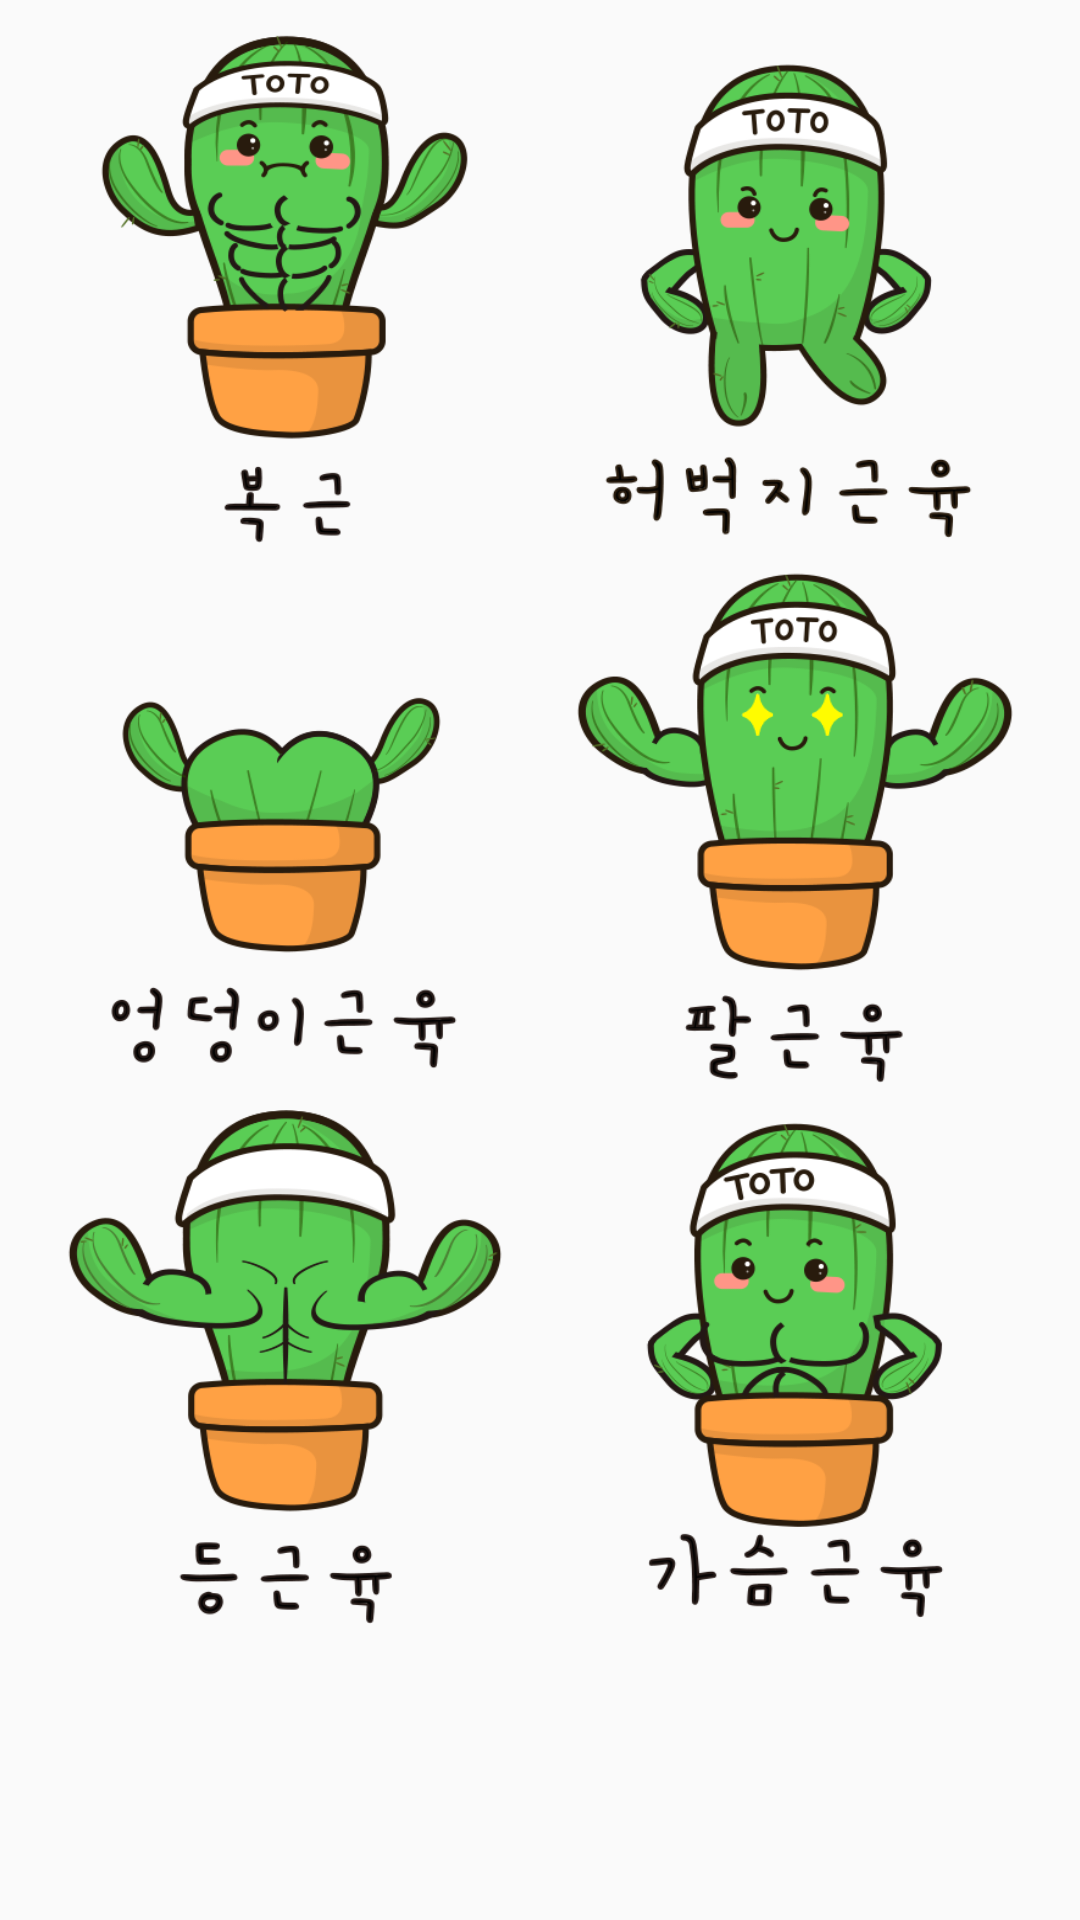

Write the Android layout XML for this screen, with the resource values it uses.
<!-- AndroidManifest.xml: application theme AppTheme -->
<!-- res/layout/activity_part.xml -->
<?xml version="1.0" encoding="utf-8"?>
<ScrollView
    xmlns:android="http://schemas.android.com/apk/res/android"
    android:layout_width="match_parent"
    android:layout_height="wrap_content">
    <LinearLayout
        android:layout_width="match_parent"
        android:layout_height="match_parent"
        android:orientation="vertical"
        android:layout_margin="10dp">
        <LinearLayout
            android:layout_width="match_parent"
            android:layout_height="wrap_content"
            android:orientation="horizontal"
            android:gravity="center">
            <Button
                android:id="@+id/abs_btn"
                android:layout_width="150dp"
                android:layout_height="180dp"
                android:layout_marginRight="20dp"
                android:background="@drawable/toto_abs"/>
            <Button
                android:id="@+id/quads_btn"
                android:layout_width="150dp"
                android:layout_height="180dp"
                android:background="@drawable/toto_glutes3" />
        </LinearLayout>
        <LinearLayout
            android:layout_width="match_parent"
            android:layout_height="wrap_content"
            android:orientation="horizontal"
            android:gravity="center">
            <Button
                android:id="@+id/hip_btn"
                android:layout_width="150dp"
                android:layout_height="180dp"
                android:background="@drawable/toto_hip3"
                android:layout_marginRight="20dp"/>
            <Button
                android:id="@+id/arm_btn"
                android:layout_width="150dp"
                android:layout_height="180dp"
                android:background="@drawable/toto_arm2"/>
        </LinearLayout>
        <LinearLayout
            android:layout_width="match_parent"
            android:layout_height="wrap_content"
            android:orientation="horizontal"
            android:gravity="center">
            <Button
                android:id="@+id/back_btn"
                android:layout_width="150dp"
                android:layout_height="180dp"
                android:background="@drawable/toto_back"
                android:layout_marginRight="20dp"/>
            <Button
                android:id="@+id/chest_btn"
                android:layout_width="150dp"
                android:layout_height="180dp"
                android:background="@drawable/toto_chest" />
        </LinearLayout>
    </LinearLayout>
</ScrollView>
<!-- resources referenced by this layout -->
<resources>
  <!-- drawable toto_abs: png bitmap (drawable, 45720 bytes) -->
  <!-- drawable toto_arm2: png bitmap (drawable, 44156 bytes) -->
  <!-- drawable toto_back: png bitmap (drawable, 42476 bytes) -->
  <!-- drawable toto_chest: png bitmap (drawable, 43485 bytes) -->
  <!-- drawable toto_glutes3: png bitmap (drawable, 44215 bytes) -->
  <!-- drawable toto_hip3: png bitmap (drawable, 31596 bytes) -->
  <style name="AppTheme" parent="Theme.AppCompat.Light.NoActionBar">
          
          <item name="colorPrimary">@color/colorPrimary</item>
          <item name="colorPrimaryDark">@color/colorPrimaryDark</item>
          <item name="colorAccent">@color/colorAccent2</item>
      </style>
  <color name="colorPrimary">#FFAD00</color>
  <color name="colorPrimaryDark">#ff7b00</color>
  <color name="colorAccent2">#6ba303</color>
</resources>
